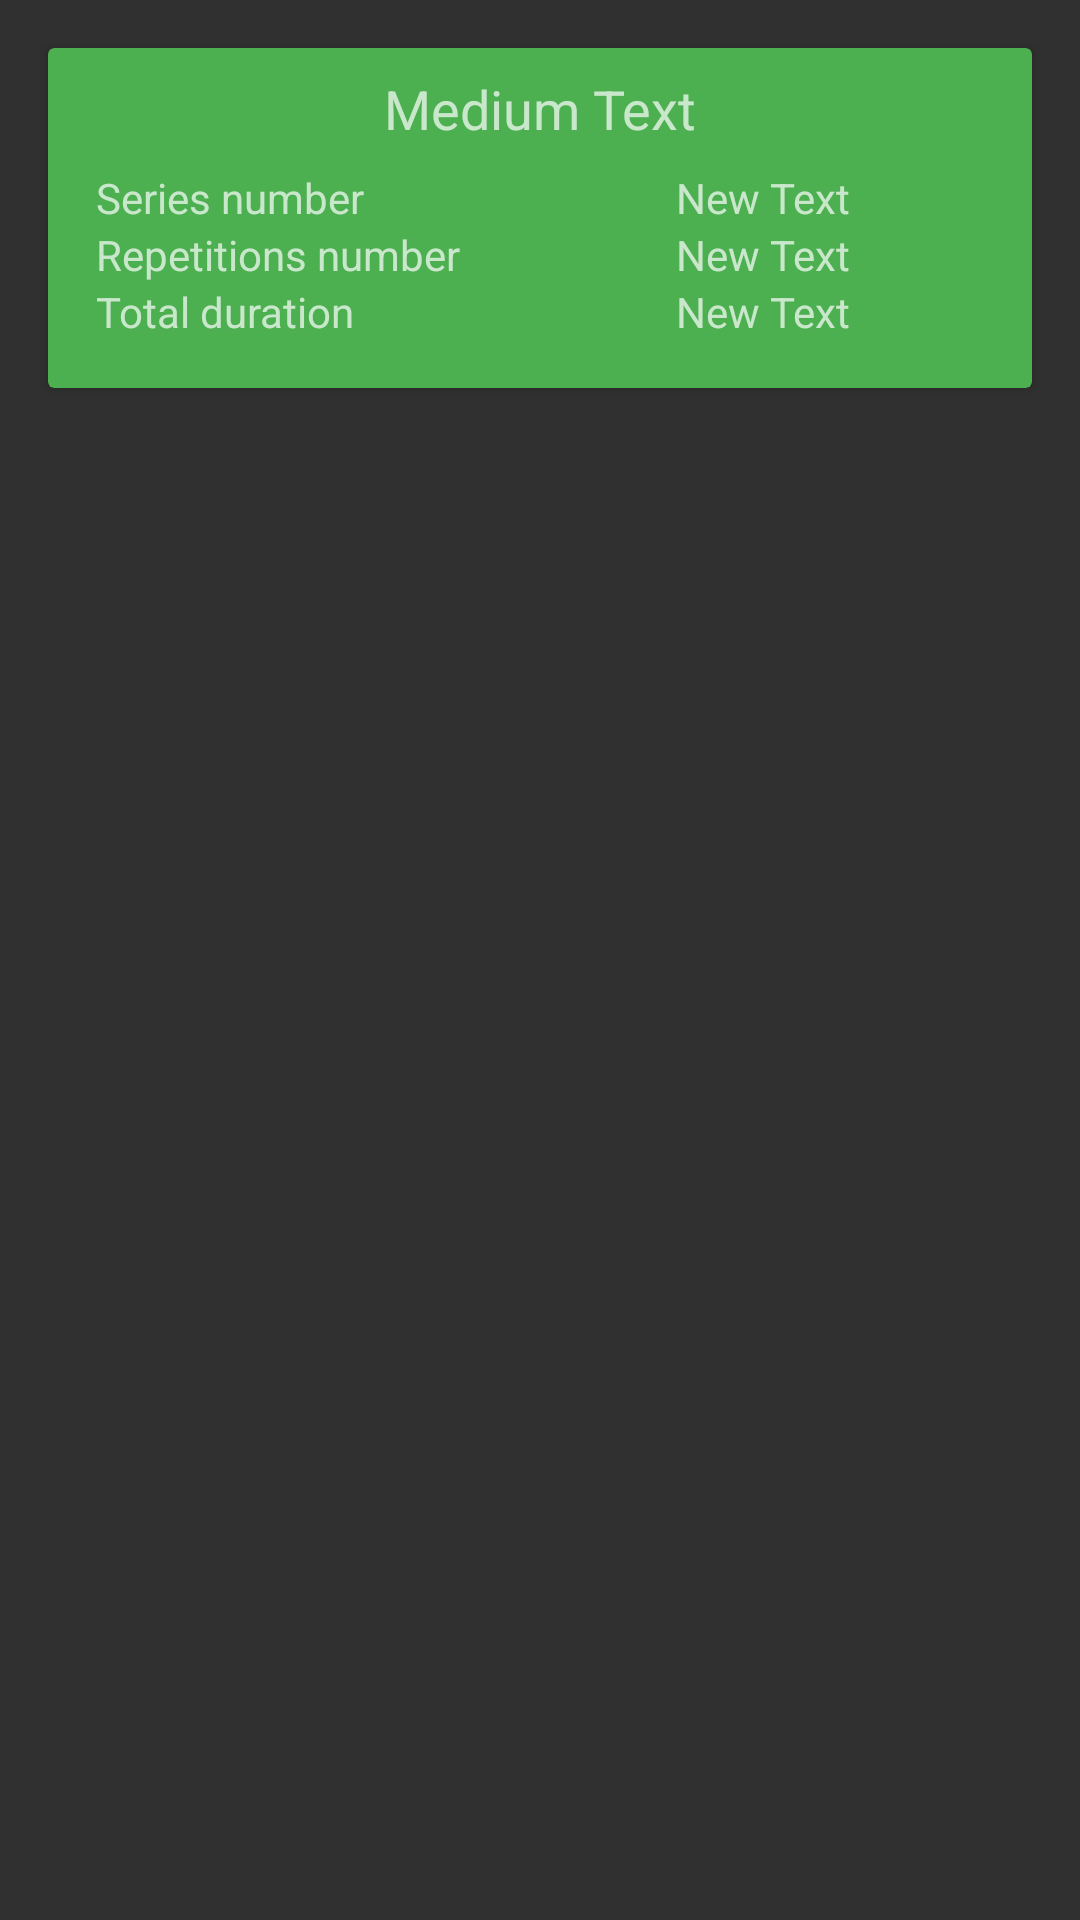

Layout XML and referenced resources for this Android screen:
<!-- AndroidManifest.xml: application theme AppTheme -->
<!-- res/layout/training_card_item.xml -->
<?xml version="1.0" encoding="utf-8"?>
<android.support.constraint.ConstraintLayout
    xmlns:android="http://schemas.android.com/apk/res/android"
    xmlns:app="http://schemas.android.com/apk/res-auto"
    xmlns:tools="http://schemas.android.com/tools"
    android:layout_width="match_parent"
    android:layout_height="wrap_content">

    <android.support.v7.widget.CardView
        xmlns:android="http://schemas.android.com/apk/res/android"
        xmlns:app="http://schemas.android.com/apk/res-auto"
        xmlns:tools="http://schemas.android.com/tools"
        android:id="@+id/cardView"
        android:layout_width="0dp"
        android:layout_height="wrap_content"
        android:layout_marginEnd="16dp"
        android:layout_marginLeft="16dp"
        android:layout_marginRight="16dp"
        android:layout_marginStart="16dp"
        android:layout_marginTop="16dp"
        app:cardBackgroundColor="#4CAF50"
        app:layout_constraintHorizontal_bias="0.0"
        app:layout_constraintLeft_toLeftOf="parent"
        app:layout_constraintRight_toRightOf="parent"
        app:layout_constraintTop_toTopOf="parent"
        tools:layout_constraintLeft_creator="1"
        tools:layout_constraintRight_creator="1"
        tools:layout_constraintTop_creator="1">

        <android.support.constraint.ConstraintLayout
            android:layout_width="match_parent"
            android:layout_height="match_parent"
            tools:layout_editor_absoluteX="0dp"
            tools:layout_editor_absoluteY="0dp">

            <ImageView
                android:id="@+id/ivRemove"
                android:layout_width="wrap_content"
                android:layout_height="wrap_content"
                android:layout_marginEnd="8dp"
                android:layout_marginRight="8dp"
                android:layout_marginTop="8dp"
                android:alpha="0.7"
                android:contentDescription="@null"
                android:src="@drawable/ic_clear_white_24dp"
                app:layout_constraintRight_toRightOf="parent"
                app:layout_constraintTop_toTopOf="parent"/>

            <TextView
                android:id="@+id/tvName"
                android:layout_width="wrap_content"
                android:layout_height="wrap_content"
                android:layout_marginEnd="16dp"
                android:layout_marginLeft="16dp"
                android:layout_marginRight="16dp"
                android:layout_marginStart="16dp"
                android:layout_marginTop="8dp"
                android:text="Medium Text"
                android:textAppearance="?android:attr/textAppearanceMedium"
                app:layout_constraintLeft_toLeftOf="parent"
                app:layout_constraintRight_toRightOf="parent"
                app:layout_constraintTop_toTopOf="parent"/>

            <TextView
                android:id="@+id/tvNumberOfSeriesLabel"
                android:layout_width="0dp"
                android:layout_height="wrap_content"
                android:layout_marginLeft="16dp"
                android:layout_marginStart="16dp"
                android:layout_marginTop="8dp"
                android:text="@string/series_number"
                app:layout_constraintHorizontal_weight="1"
                app:layout_constraintLeft_toLeftOf="parent"
                app:layout_constraintRight_toLeftOf="@+id/tvNumberOfSeries"
                app:layout_constraintTop_toBottomOf="@+id/tvName"
                app:layout_constraintVertical_chainStyle="spread_inside"
                app:layout_constraintVertical_weight="2"/>

            <TextView
                android:id="@+id/tvNumberOfSeries"
                android:layout_width="0dp"
                android:layout_height="wrap_content"
                android:layout_marginEnd="16dp"
                android:layout_marginRight="16dp"
                android:gravity="center"
                android:text="New Text"
                app:layout_constraintBaseline_toBaselineOf="@+id/tvNumberOfSeriesLabel"
                app:layout_constraintHorizontal_weight="1"
                app:layout_constraintLeft_toRightOf="@+id/tvNumberOfSeriesLabel"
                app:layout_constraintRight_toRightOf="parent"
                app:layout_constraintVertical_weight="1"/>

            <TextView
                android:id="@+id/tvNumberOfRepetitionsLabel"
                android:layout_width="0dp"
                android:layout_height="wrap_content"
                android:layout_marginLeft="16dp"
                android:layout_marginStart="16dp"
                android:layout_marginTop="0dp"
                android:layout_weight="1"
                android:text="@string/repetitions_number"
                app:layout_constraintLeft_toLeftOf="parent"
                app:layout_constraintRight_toLeftOf="@+id/tvNumberOfRepetitions"
                app:layout_constraintTop_toBottomOf="@+id/tvNumberOfSeriesLabel"/>

            <TextView
                android:id="@+id/tvNumberOfRepetitions"
                android:layout_width="0dp"
                android:layout_height="wrap_content"
                android:layout_marginEnd="16dp"
                android:layout_marginRight="16dp"
                android:gravity="center"
                android:text="New Text"
                app:layout_constraintBaseline_toBaselineOf="@+id/tvNumberOfRepetitionsLabel"
                app:layout_constraintLeft_toRightOf="@+id/tvNumberOfRepetitionsLabel"
                app:layout_constraintRight_toRightOf="parent"/>

            <TextView
                android:id="@+id/tvDurationLabel"
                android:layout_width="0dp"
                android:layout_height="wrap_content"
                android:layout_marginBottom="16dp"
                android:layout_marginLeft="16dp"
                android:layout_marginStart="16dp"
                android:layout_marginTop="0dp"
                android:layout_weight="1"
                android:text="@string/total_duration"
                app:layout_constraintBottom_toBottomOf="parent"
                app:layout_constraintLeft_toLeftOf="parent"
                app:layout_constraintRight_toLeftOf="@+id/tvDuration"
                app:layout_constraintTop_toBottomOf="@+id/tvNumberOfRepetitionsLabel"/>

            <TextView
                android:id="@+id/tvDuration"
                android:layout_width="0dp"
                android:layout_height="wrap_content"
                android:layout_marginEnd="16dp"
                android:layout_marginRight="16dp"
                android:layout_weight="1"
                android:gravity="center"
                android:text="New Text"
                app:layout_constraintBaseline_toBaselineOf="@+id/tvDurationLabel"
                app:layout_constraintLeft_toRightOf="@+id/tvDurationLabel"
                app:layout_constraintRight_toRightOf="parent"/>

        </android.support.constraint.ConstraintLayout>
    </android.support.v7.widget.CardView>
</android.support.constraint.ConstraintLayout>
<!-- resources referenced by this layout -->
<resources>
  <string name="repetitions_number">Repetitions number</string>
  <string name="series_number">Series number</string>
  <string name="total_duration">Total duration</string>
  <style name="AppTheme" parent="AppTheme.Base" />
  <style name="AppTheme.Base" parent="Theme.AppCompat">
          <item name="colorPrimary">@color/colorPrimary</item>
          <item name="colorPrimaryDark">@color/colorPrimaryDark</item>
          <item name="colorAccent">@color/colorAccent</item>
      </style>
  <color name="colorPrimary">#2196F3</color>
  <color name="colorPrimaryDark">#1976D2</color>
  <color name="colorAccent">#EEFF41</color>
</resources>
